3-way image classification set "image" from GitHub (ngo345/x); label vocabulary: alocasia macrorrhizos, calophyllum inophyllum, tabernaemontana divaricata.

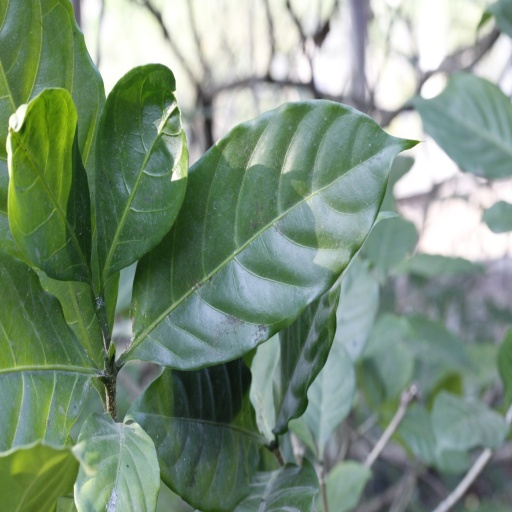
Label: tabernaemontana divaricata

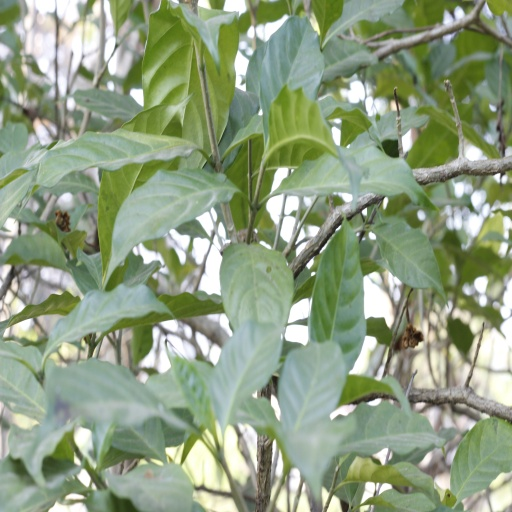
Label: tabernaemontana divaricata

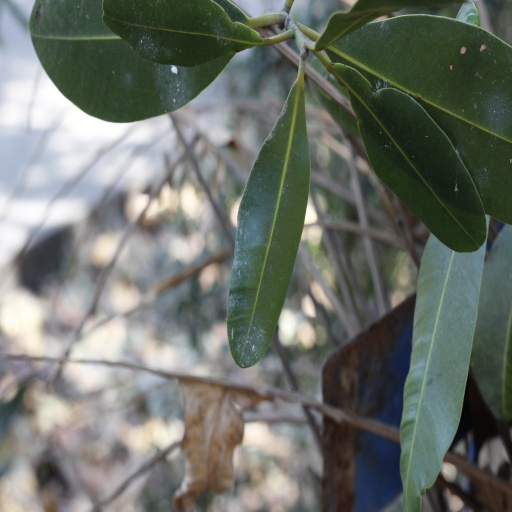
Label: calophyllum inophyllum

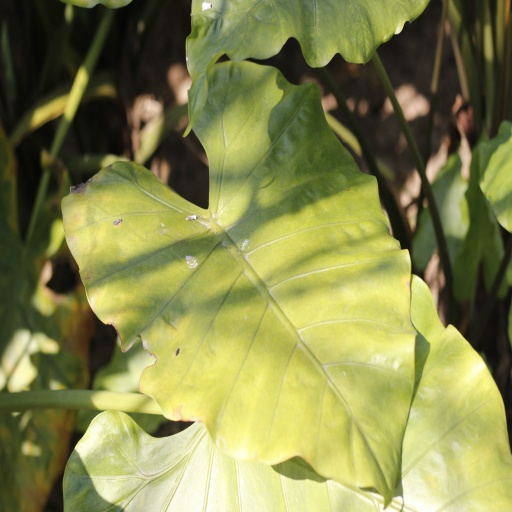
Label: alocasia macrorrhizos

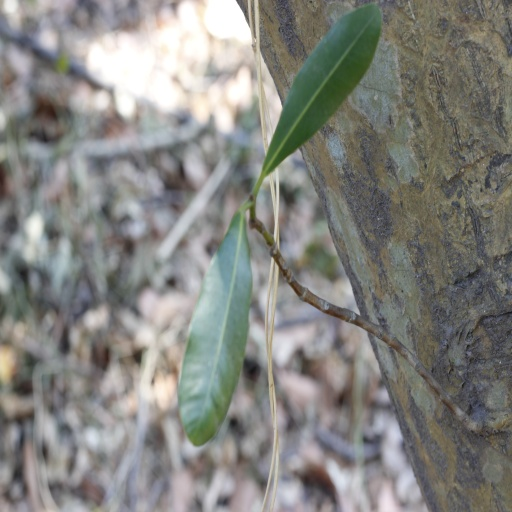
Label: calophyllum inophyllum

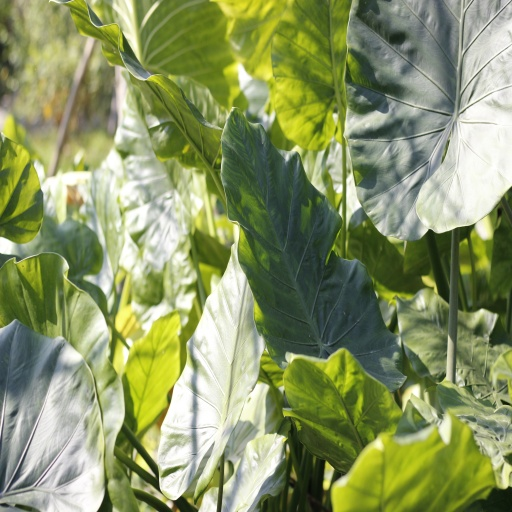
Label: alocasia macrorrhizos
